12-way image classification set "recaptcha_tiles" from GitHub (likeblossom/breaking-reCAPTCHA); label vocabulary: bicycle, bridge, bus, car, chimney, crosswalk, hydrant, motorcycle, mountain, stairs, tractor, traffic light.

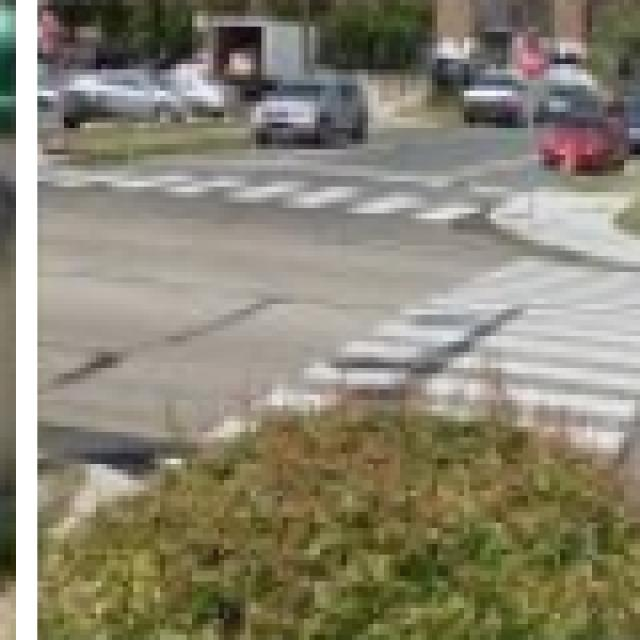
Label: crosswalk

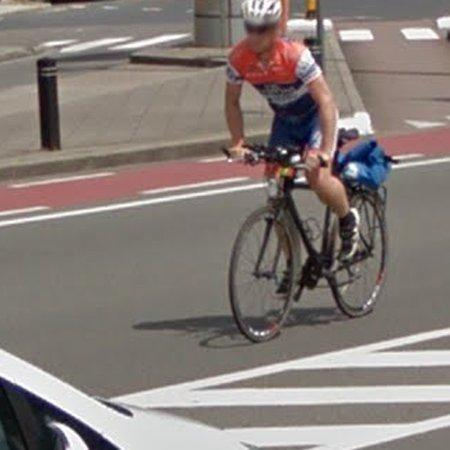
Label: bicycle

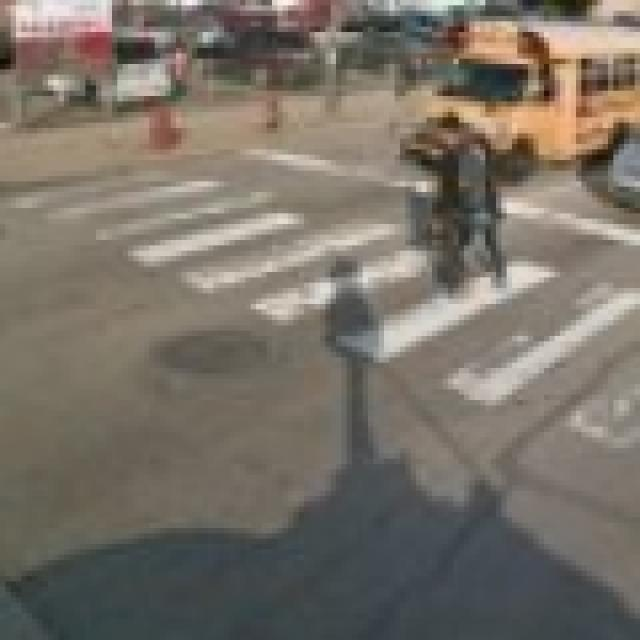
Label: crosswalk

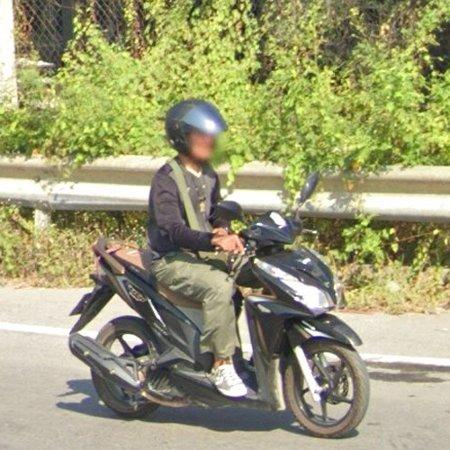
Label: motorcycle

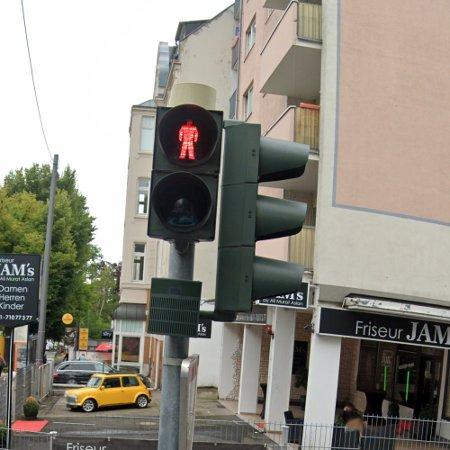
Label: traffic light

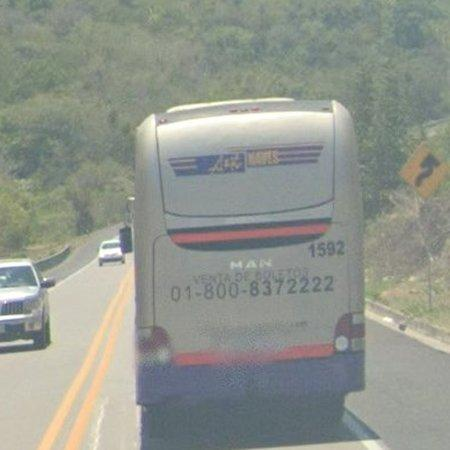
Label: bus
